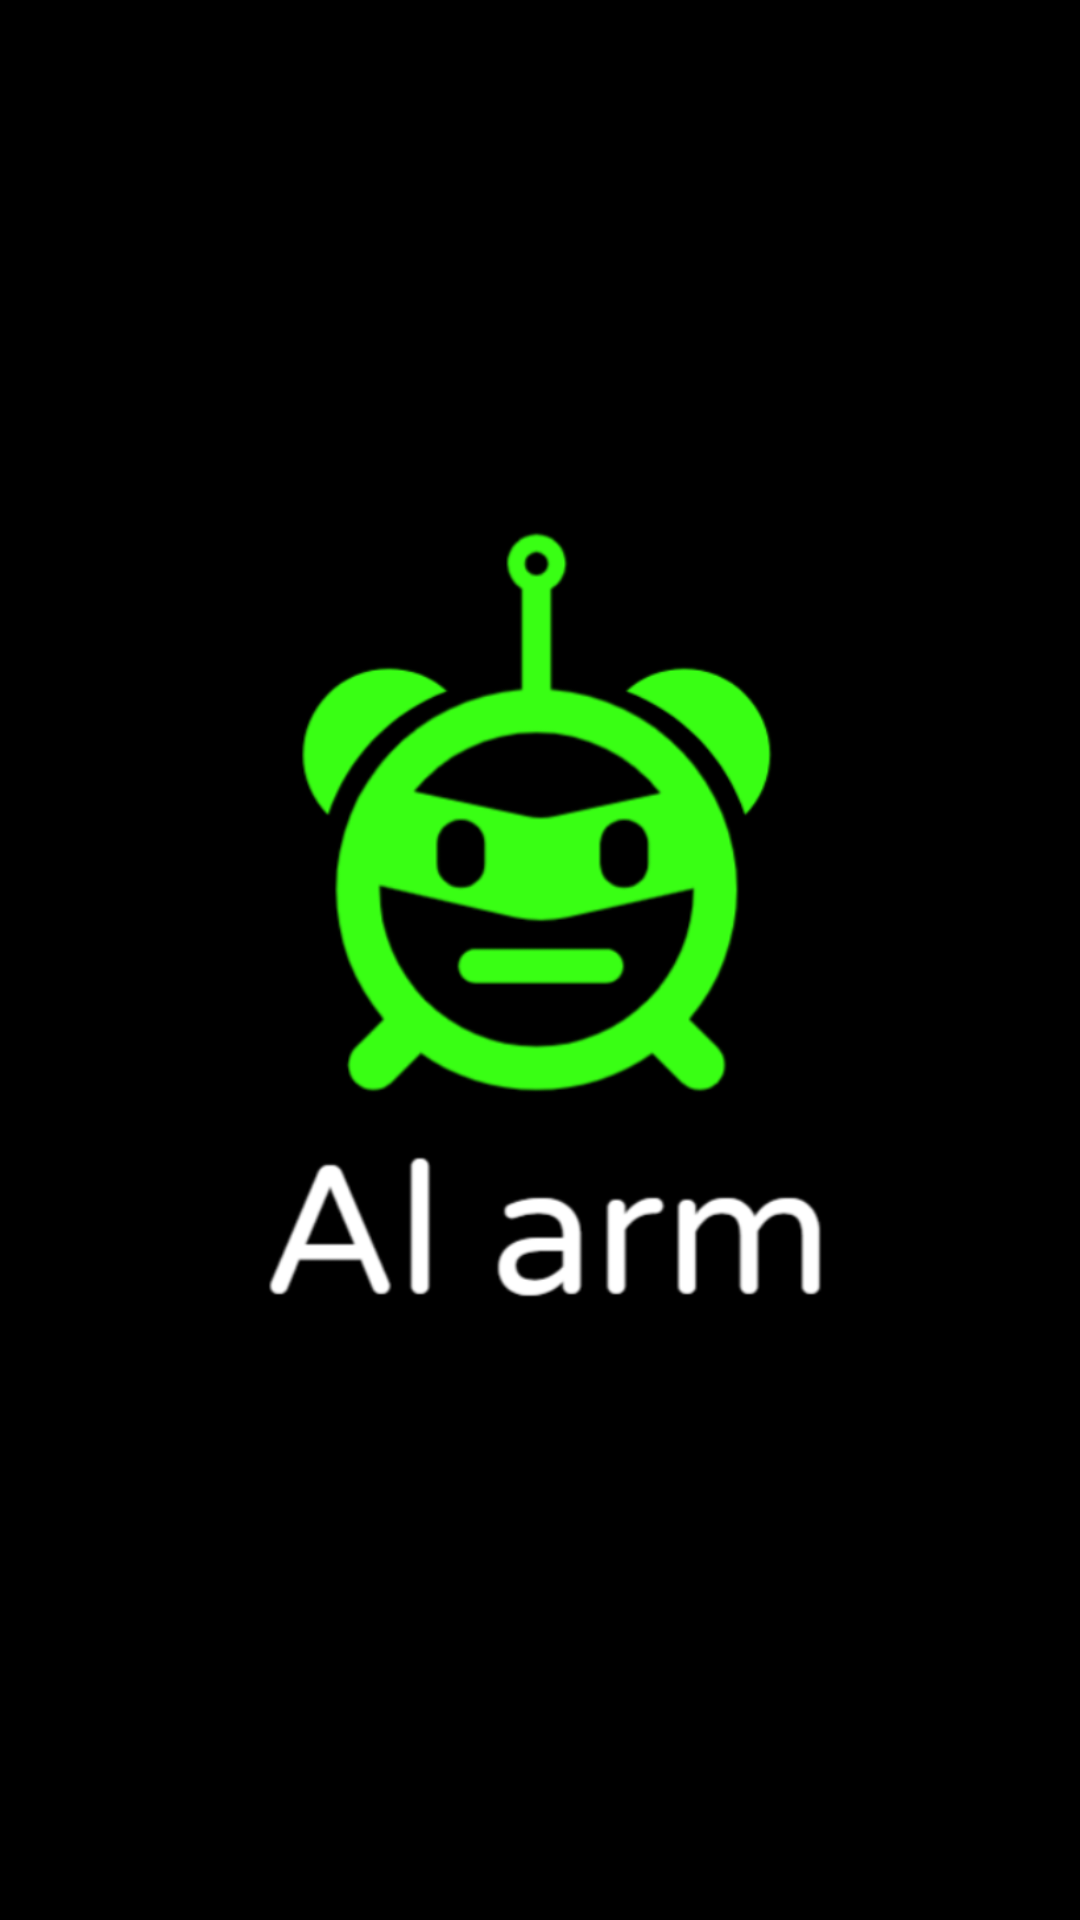

This screen was rendered from an Android layout file. Write that file and the resources it references.
<!-- AndroidManifest.xml: application theme AppTheme -->
<!-- res/layout/activity_main.xml -->
<?xml version="1.0" encoding="utf-8"?>

<RelativeLayout xmlns:android="http://schemas.android.com/apk/res/android"
    xmlns:app="http://schemas.android.com/apk/res-auto"
    xmlns:tools="http://schemas.android.com/tools"
    android:layout_width="match_parent"
    android:layout_height="match_parent"
    tools:context="kolware.alarm.MainActivity"
    android:background="#000000">


    <ImageView
        android:id="@+id/imageView"
        android:layout_width="wrap_content"
        android:layout_height="wrap_content"
        app:srcCompat="@mipmap/al_arm" />
</RelativeLayout>
<!-- resources referenced by this layout -->
<resources>
  <!-- mipmap al_arm: png bitmap (mipmap-mdpi, 65282 bytes) -->
  <style name="AppTheme" parent="Theme.AppCompat.DayNight.NoActionBar">
          
          <item name="colorPrimary">#000000</item>
          <item name="colorPrimaryDark">#000000</item>
          <item name="colorAccent">#000000</item>
          <item name="preferenceTheme">@style/PreferenceThemeOverlay</item>
      </style>
</resources>
